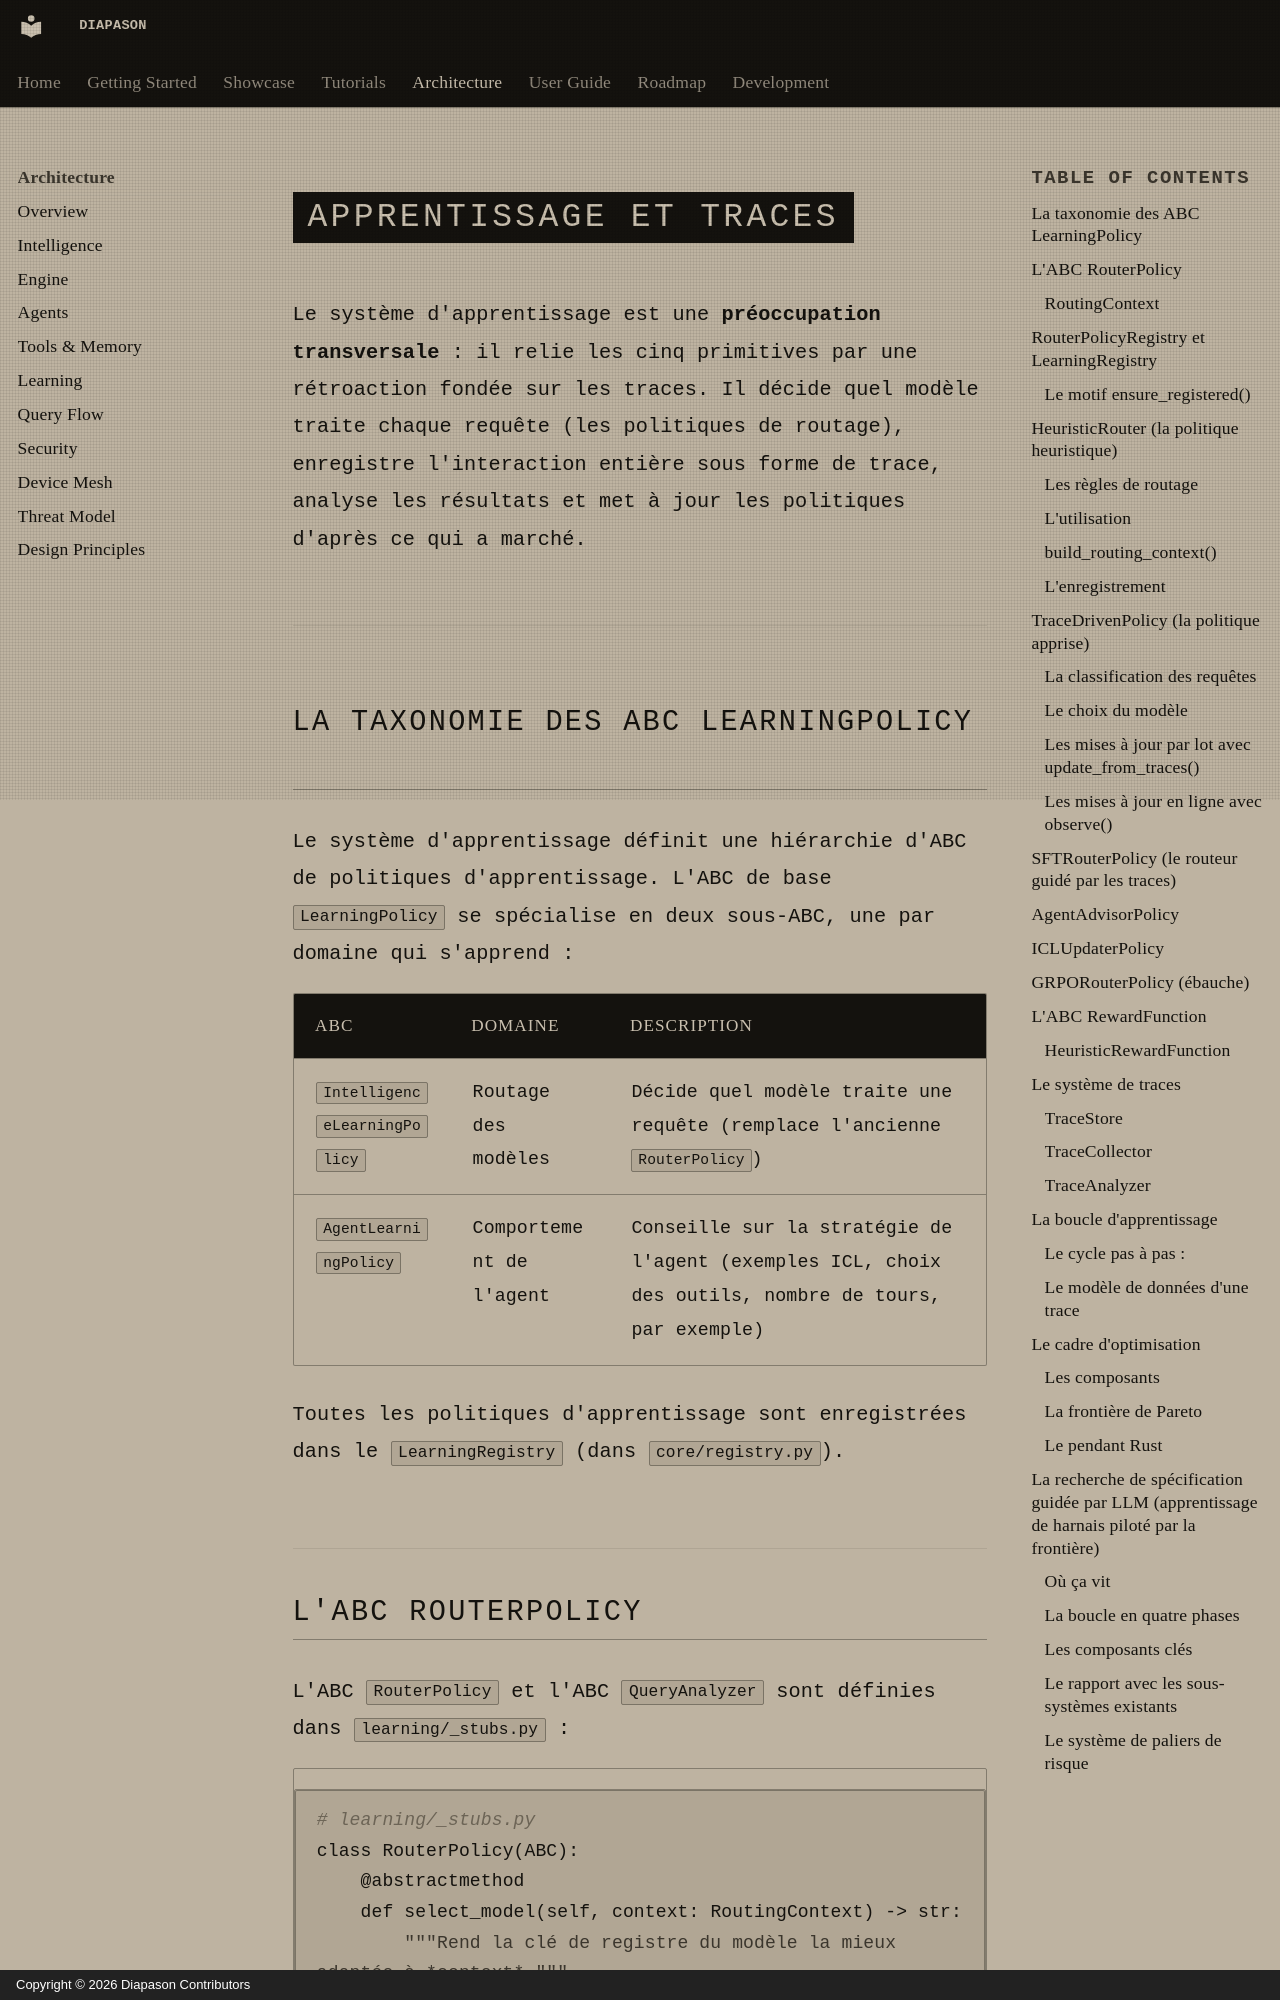

repository: carlitoetienne01-spec/Diapason · page: architecture/learning/index.html · generator: mkdocs · copyright: Copyright © 2026 Diapason Contributors

# Apprentissage et traces

Le système d'apprentissage est une **préoccupation transversale** : il relie les cinq primitives par une rétroaction fondée sur les traces. Il décide quel modèle traite chaque requête (les politiques de routage), enregistre l'interaction entière sous forme de trace, analyse les résultats et met à jour les politiques d'après ce qui a marché.

---

## La taxonomie des ABC LearningPolicy

Le système d'apprentissage définit une hiérarchie d'ABC de politiques d'apprentissage. L'ABC de base `LearningPolicy` se spécialise en deux sous-ABC, une par domaine qui s'apprend :

| ABC | Domaine | Description |
|-----|---------|-------------|
| `IntelligenceLearningPolicy` | Routage des modèles | Décide quel modèle traite une requête (remplace l'ancienne `RouterPolicy`) |
| `AgentLearningPolicy` | Comportement de l'agent | Conseille sur la stratégie de l'agent (exemples ICL, choix des outils, nombre de tours, par exemple) |

Toutes les politiques d'apprentissage sont enregistrées dans le `LearningRegistry` (dans `core/registry.py`).
